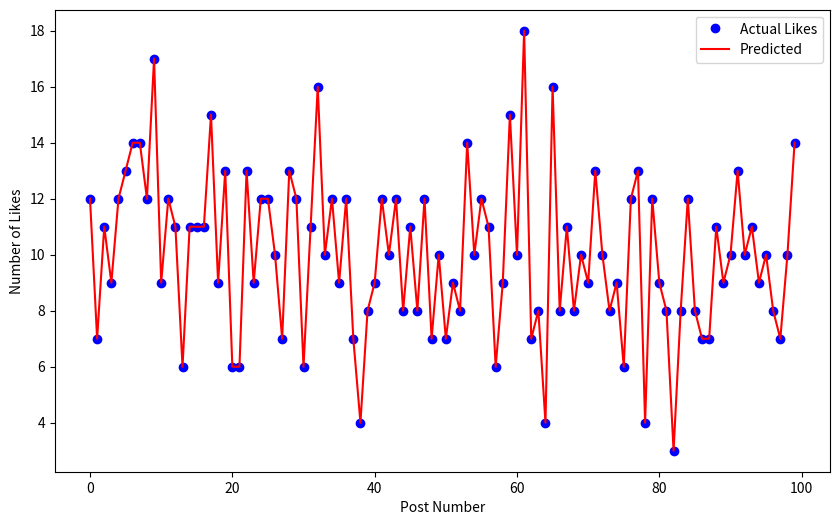

Write the Python code that produced this figure.
import numpy as np
import pandas as pd
import matplotlib.pyplot as plt
from scipy.optimize import minimize

def rescorla_wagner(learning_rate, data):
    v = 0  # initial associative strength
    v_history = [v]  # to track the learning curve
    
    for _, row in data.iterrows():
        time_since_last_post = row['time_since_last_post']
        likes = row['likes']
        
        alpha = learning_rate(time_since_last_post)
        prediction_error = likes - v
        v = v + alpha * prediction_error
        v_history.append(v)
    
    return v_history

def sse(params, data):
    learning_rate = lambda t: params[0] / (1 + params[1] * t)
    predicted = rescorla_wagner(learning_rate, data)
    return np.sum((np.array(predicted[1:]) - data['likes'])**2)

# Simulate some data
np.random.seed(0)
n_posts = 100
time_since_last_post = np.random.exponential(scale=1, size=n_posts)
likes = np.random.poisson(lam=10, size=n_posts)
data = pd.DataFrame({'time_since_last_post': time_since_last_post, 'likes': likes})

# Estimate model parameters
initial_params = [0.1, 0.1]
result = minimize(sse, initial_params, args=(data,))
best_params = result.x
print(f"Best parameters: learning rate scale = {best_params[0]:.3f}, learning rate decay = {best_params[1]:.3f}")

# Define the best fitting learning rate function
best_learning_rate = lambda t: best_params[0] / (1 + best_params[1] * t)

# Assess model fit
predicted = rescorla_wagner(best_learning_rate, data)
plt.figure(figsize=(10, 6))
plt.plot(data['likes'], 'bo', label='Actual Likes')
plt.plot(predicted[1:], 'r-', label='Predicted')
plt.xlabel('Post Number')
plt.ylabel('Number of Likes')
plt.legend()
plt.show()

sse_best = sse(best_params, data)
mean_likes = np.mean(data['likes'])
total_variance = np.sum((data['likes'] - mean_likes)**2)
r_squared = 1 - (sse_best / total_variance)
print(f"Proportion of variance explained: {r_squared:.3f}")
